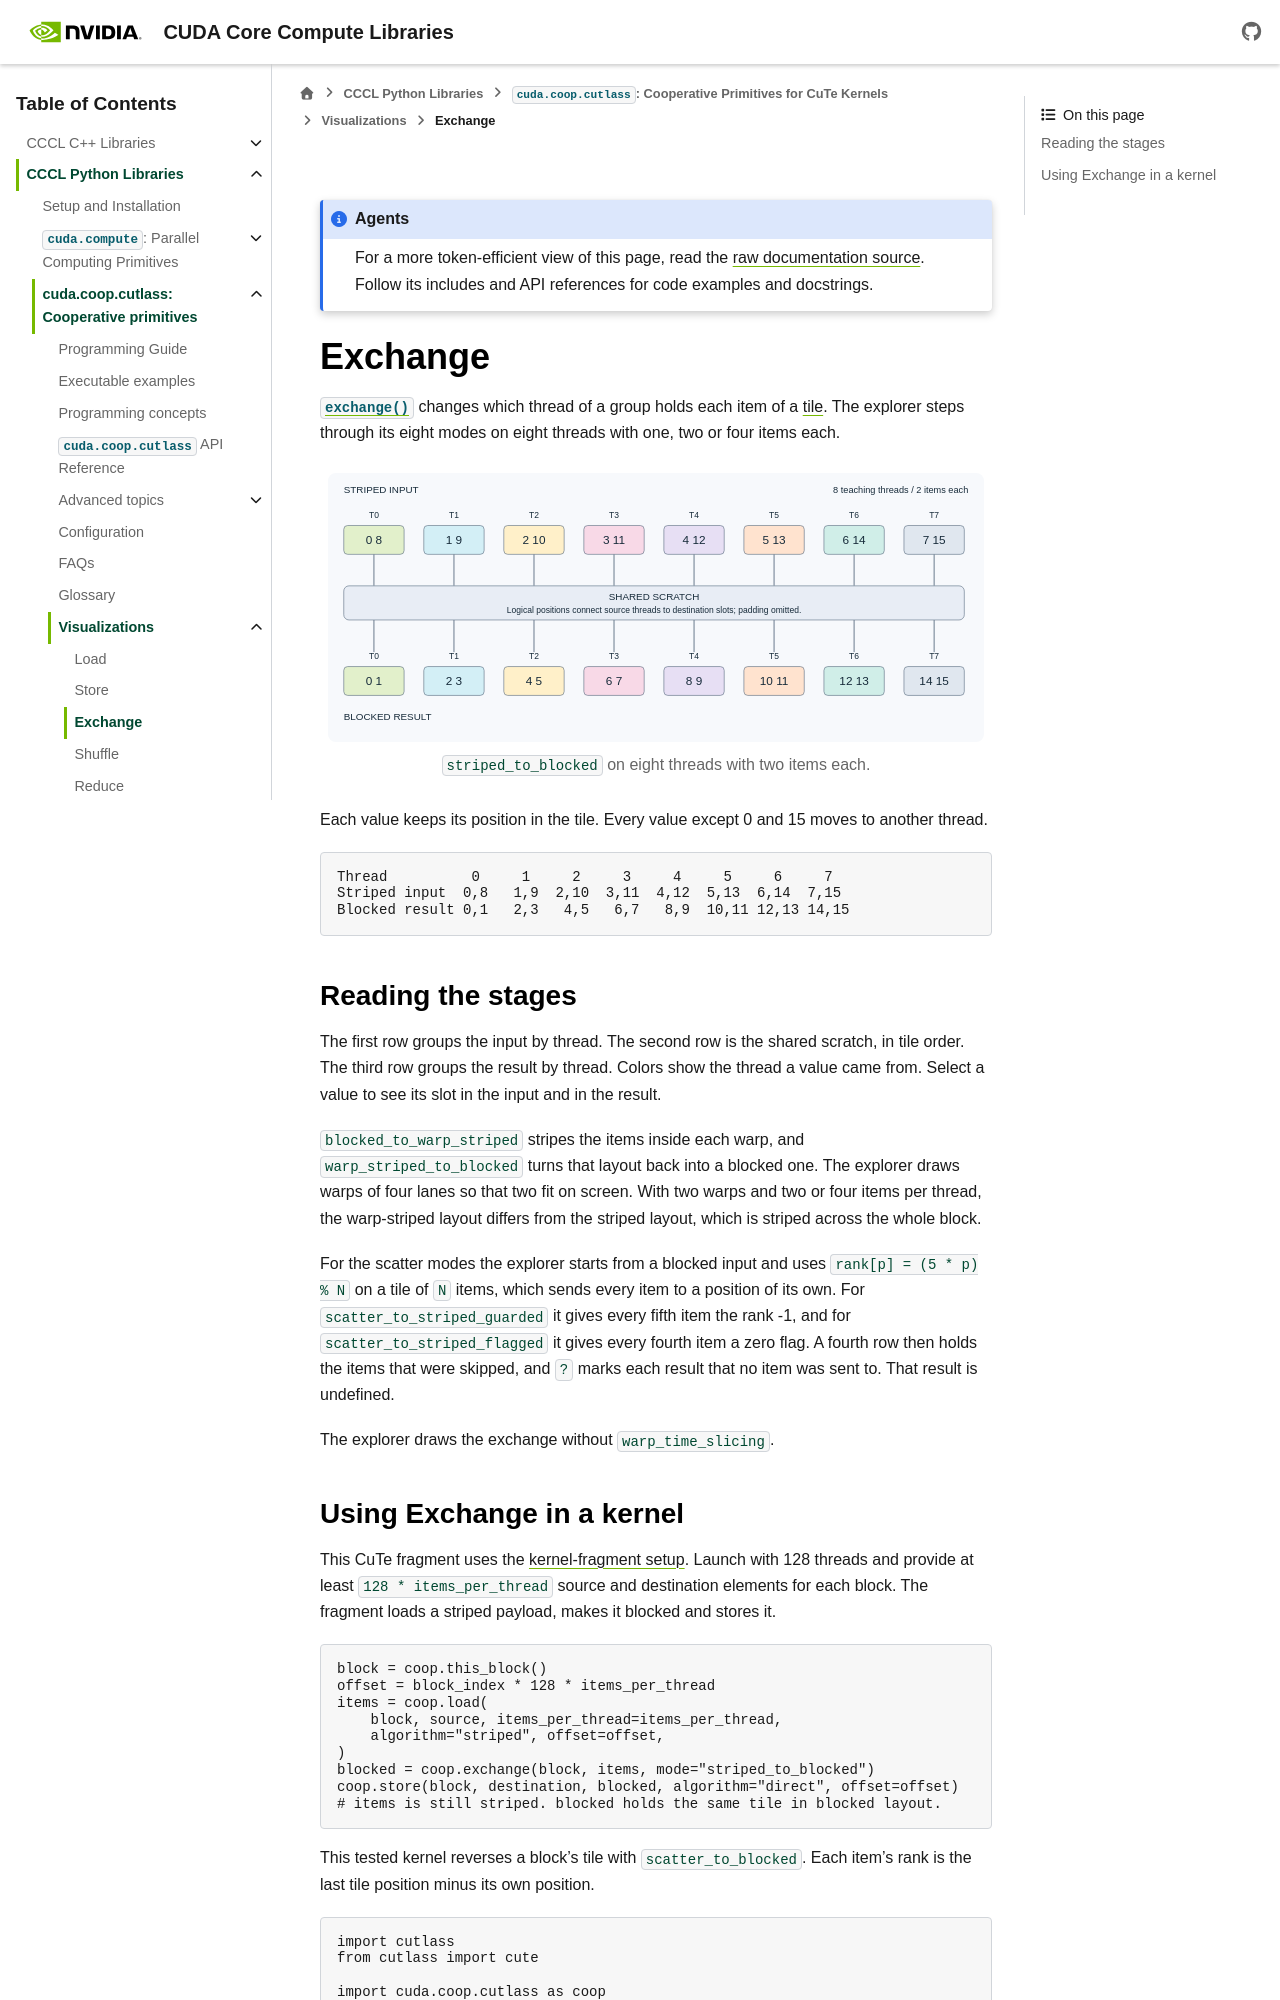

repository: NVIDIA/cccl · page: docs/unstable/python/coop_cutlass/visualizations/exchange.html · generator: sphinx

.. SPDX-FileCopyrightText: Copyright (c) 2026 NVIDIA CORPORATION & AFFILIATES. All rights reserved.
.. SPDX-License-Identifier: Apache-2.0 WITH LLVM-exception

.. _coop-visualization-exchange:

Exchange
========

:func:`~cuda.coop.cutlass.exchange` changes which thread of a group holds
each item of a :term:`tile`. The explorer steps through its eight modes on
eight threads with one, two or four items each.

.. coop-visualization:: exchange

   .. only:: html

      .. figure:: exchange-striped.svg
         :alt: Eight threads hold two items each. Thread 0 holds 0 and 8
               before the exchange and 0 and 1 after it. Thread 7 holds 7
               and 15 before it and 14 and 15 after it.
         :width: 100%

         ``striped_to_blocked`` on eight threads with two items each.

   Each value keeps its position in the tile. Every value except 0 and 15
   moves to another thread.

   .. code-block:: text

      Thread          0     1     2     3     4     5     6     7
      Striped input  0,8   1,9  2,10  3,11  4,12  5,13  6,14  7,15
      Blocked result 0,1   2,3   4,5   6,7   8,9  10,11 12,13 14,15

Reading the stages
------------------

The first row groups the input by thread. The second row is the shared
scratch, in tile order. The third row groups the result by thread. Colors
show the thread a value came from. Select a value to see its slot in the
input and in the result.

``blocked_to_warp_striped`` stripes the items inside each warp, and
``warp_striped_to_blocked`` turns that layout back into a blocked one. The
explorer draws warps of four lanes so that two fit on screen. With two
warps and two or four items per thread, the warp-striped layout differs from
the striped layout, which is striped across the whole block.

For the scatter modes the explorer starts from a blocked input and uses
``rank[p] = (5 * p) % N`` on a tile of ``N`` items, which sends every item
to a position of its own. For ``scatter_to_striped_guarded`` it gives every
fifth item the rank -1, and for ``scatter_to_striped_flagged`` it gives
every fourth item a zero flag. A fourth row then holds the items that were
skipped, and ``?`` marks each result that no item was sent to. That result
is undefined.

The explorer draws the exchange without ``warp_time_slicing``.
